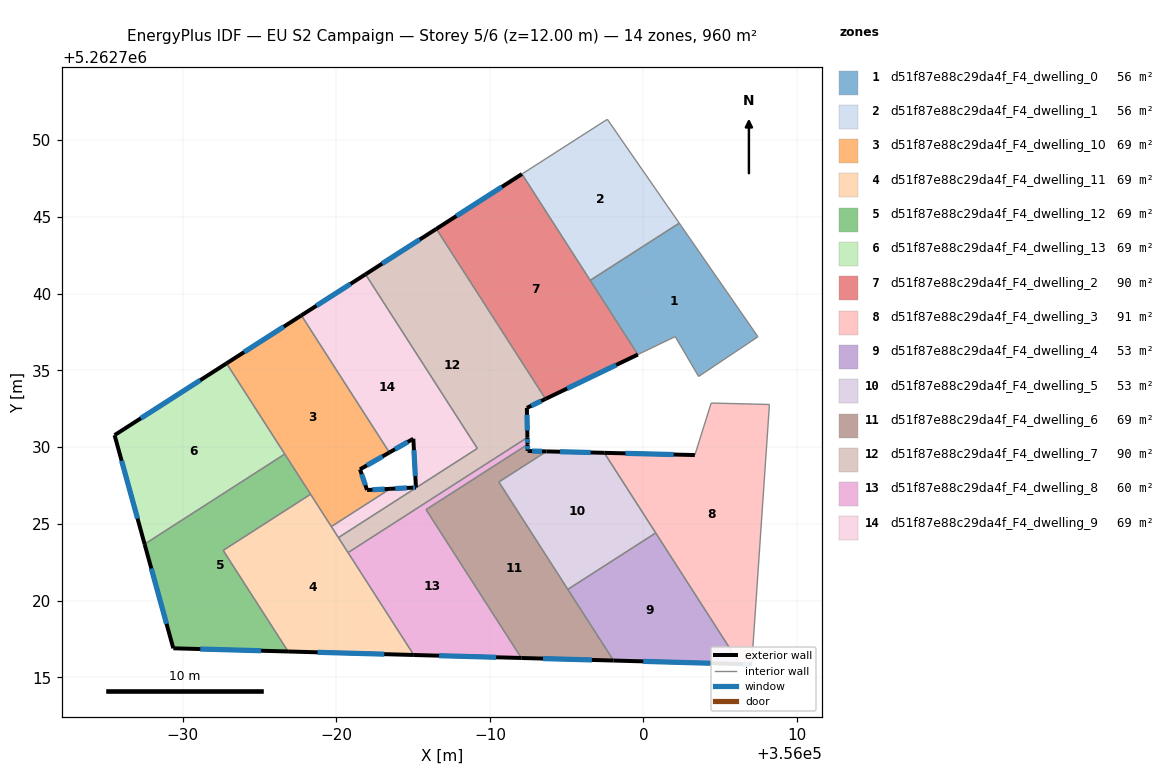
=== STOREY PLAN SPEC (per zone: floor XY polygon, exterior-wall plan segments, windows/doors) ===
zone 1: d51f87e88c29da4f_F4_dwelling_0  (55.5 m²)
  floor: (356002.33, 5262744.59) (356007.46, 5262737.19) (356003.59, 5262734.61) (356002.07, 5262737.20) (355999.64, 5262736.03) (355996.53, 5262740.87)
  interior walls: 6
zone 2: d51f87e88c29da4f_F4_dwelling_1  (55.5 m²)
  floor: (355997.65, 5262751.36) (356002.33, 5262744.59) (355996.53, 5262740.87) (355992.09, 5262747.79)
  interior walls: 4
zone 3: d51f87e88c29da4f_F4_dwelling_10  (68.5 m²)
  floor: (355977.72, 5262738.58) (355983.45, 5262729.66) (355981.54, 5262728.56) (355982.00, 5262727.21) (355983.50, 5262727.29) (355979.67, 5262724.83) (355972.85, 5262735.46)
  exterior wall: (355981.54, 5262728.56) – (355983.45, 5262729.66)  [2.2 m]
    window: (355981.99, 5262728.81) – (355983.00, 5262729.40)  [1.9 m²]
  exterior wall: (355982.00, 5262727.21) – (355981.54, 5262728.56)  [1.4 m]
    window: (355981.89, 5262727.53) – (355981.65, 5262728.24)  [1.2 m²]
  exterior wall: (355983.50, 5262727.29) – (355982.00, 5262727.21)  [1.5 m]
    window: (355983.15, 5262727.27) – (355982.35, 5262727.23)  [1.3 m²]
  exterior wall: (355977.72, 5262738.58) – (355972.85, 5262735.46)  [5.8 m]
    window: (355976.58, 5262737.85) – (355973.99, 5262736.19)  [4.9 m²]
  interior walls: 5
zone 4: d51f87e88c29da4f_F4_dwelling_11  (68.6 m²)
  floor: (355978.32, 5262726.93) (355985.04, 5262716.46) (355976.86, 5262716.69) (355972.63, 5262723.28)
  exterior wall: (355976.86, 5262716.69) – (355985.04, 5262716.46)  [8.2 m]
    window: (355978.78, 5262716.64) – (355983.12, 5262716.52)  [6.9 m²]
  interior walls: 6
zone 5: d51f87e88c29da4f_F4_dwelling_12  (68.5 m²)
  floor: (355976.64, 5262729.55) (355978.32, 5262726.93) (355972.63, 5262723.28) (355976.86, 5262716.69) (355969.38, 5262716.90) (355967.51, 5262723.69)
  exterior wall: (355969.38, 5262716.90) – (355976.86, 5262716.69)  [7.5 m]
    window: (355971.14, 5262716.85) – (355975.10, 5262716.74)  [6.3 m²]
  exterior wall: (355967.51, 5262723.69) – (355969.38, 5262716.90)  [7.0 m]
    window: (355967.95, 5262722.09) – (355968.94, 5262718.49)  [5.9 m²]
  interior walls: 4
zone 6: d51f87e88c29da4f_F4_dwelling_13  (68.6 m²)
  floor: (355972.85, 5262735.46) (355976.64, 5262729.55) (355967.51, 5262723.69) (355965.55, 5262730.78)
  exterior wall: (355965.55, 5262730.78) – (355967.51, 5262723.69)  [7.4 m]
    window: (355966.01, 5262729.12) – (355967.05, 5262725.35)  [6.2 m²]
  exterior wall: (355972.85, 5262735.46) – (355965.55, 5262730.78)  [8.7 m]
    window: (355971.13, 5262734.36) – (355967.27, 5262731.88)  [7.3 m²]
  interior walls: 2
zone 7: d51f87e88c29da4f_F4_dwelling_2  (89.8 m²)
  floor: (355992.09, 5262747.79) (355999.64, 5262736.03) (355993.62, 5262733.14) (355986.51, 5262744.22)
  exterior wall: (355993.62, 5262733.14) – (355999.64, 5262736.03)  [6.7 m]
    window: (355995.04, 5262733.82) – (355998.22, 5262735.35)  [5.6 m²]
  exterior wall: (355992.09, 5262747.79) – (355986.51, 5262744.22)  [6.6 m]
    window: (355990.78, 5262746.95) – (355987.82, 5262745.06)  [5.6 m²]
  interior walls: 2
zone 8: d51f87e88c29da4f_F4_dwelling_3  (90.8 m²)
  floor: (356008.21, 5262732.78) (356007.05, 5262715.85) (356006.28, 5262715.87) (355997.45, 5262729.63) (356003.35, 5262729.49) (356004.41, 5262732.87)
  exterior wall: (356006.28, 5262715.87) – (356007.05, 5262715.85)  [0.8 m]
    window: (356006.46, 5262715.87) – (356006.87, 5262715.86)  [0.6 m²]
  exterior wall: (356003.35, 5262729.49) – (355997.45, 5262729.63)  [5.9 m]
    window: (356001.96, 5262729.52) – (355998.83, 5262729.60)  [5.0 m²]
  interior walls: 5
zone 9: d51f87e88c29da4f_F4_dwelling_4  (53.3 m²)
  floor: (356000.80, 5262724.41) (356006.28, 5262715.87) (355998.05, 5262716.10) (355995.08, 5262720.74)
  exterior wall: (355998.05, 5262716.10) – (356006.28, 5262715.87)  [8.2 m]
    window: (355999.99, 5262716.05) – (356004.35, 5262715.93)  [6.9 m²]
  interior walls: 3
zone 10: d51f87e88c29da4f_F4_dwelling_5  (53.3 m²)
  floor: (355997.45, 5262729.63) (356000.80, 5262724.41) (355995.08, 5262720.74) (355990.58, 5262727.73) (355993.68, 5262729.72)
  exterior wall: (355997.45, 5262729.63) – (355993.68, 5262729.72)  [3.8 m]
    window: (355996.57, 5262729.65) – (355994.57, 5262729.70)  [3.2 m²]
  interior walls: 4
zone 11: d51f87e88c29da4f_F4_dwelling_6  (68.6 m²)
  floor: (355993.68, 5262729.72) (355990.58, 5262727.73) (355998.05, 5262716.10) (355992.05, 5262716.27) (355985.84, 5262725.93) (355992.45, 5262730.17) (355992.46, 5262729.75)
  exterior wall: (355992.05, 5262716.27) – (355998.05, 5262716.10)  [6.0 m]
    window: (355993.46, 5262716.23) – (355996.64, 5262716.14)  [5.1 m²]
  exterior wall: (355992.46, 5262729.75) – (355992.45, 5262730.17)  [0.4 m]
    window: (355992.46, 5262729.85) – (355992.45, 5262730.08)  [0.4 m²]
  exterior wall: (355993.68, 5262729.72) – (355992.46, 5262729.75)  [1.2 m]
    window: (355993.40, 5262729.73) – (355992.75, 5262729.75)  [1.0 m²]
  interior walls: 5
zone 12: d51f87e88c29da4f_F4_dwelling_7  (89.8 m²)
  floor: (355986.51, 5262744.22) (355993.62, 5262733.14) (355992.41, 5262732.56) (355992.44, 5262730.63) (355980.76, 5262723.13) (355980.13, 5262724.11) (355989.18, 5262729.92) (355981.90, 5262741.26)
  exterior wall: (355986.51, 5262744.22) – (355981.90, 5262741.26)  [5.5 m]
    window: (355985.43, 5262743.52) – (355982.98, 5262741.95)  [4.6 m²]
  exterior wall: (355992.41, 5262732.56) – (355993.62, 5262733.14)  [1.3 m]
    window: (355992.69, 5262732.70) – (355993.34, 5262733.01)  [1.1 m²]
  exterior wall: (355992.44, 5262730.63) – (355992.41, 5262732.56)  [1.9 m]
    window: (355992.43, 5262731.09) – (355992.42, 5262732.11)  [1.6 m²]
  interior walls: 5
zone 13: d51f87e88c29da4f_F4_dwelling_8  (60.4 m²)
  floor: (355992.44, 5262730.63) (355992.45, 5262730.17) (355985.84, 5262725.93) (355992.05, 5262716.27) (355985.04, 5262716.46) (355980.76, 5262723.13)
  exterior wall: (355992.45, 5262730.17) – (355992.44, 5262730.63)  [0.5 m]
    window: (355992.45, 5262730.28) – (355992.44, 5262730.53)  [0.4 m²]
  exterior wall: (355985.04, 5262716.46) – (355992.05, 5262716.27)  [7.0 m]
    window: (355986.69, 5262716.42) – (355990.40, 5262716.32)  [5.9 m²]
  interior walls: 4
zone 14: d51f87e88c29da4f_F4_dwelling_9  (68.5 m²)
  floor: (355981.90, 5262741.26) (355989.18, 5262729.92) (355980.13, 5262724.11) (355979.67, 5262724.83) (355983.50, 5262727.29) (355984.93, 5262727.36) (355985.18, 5262727.38) (355985.01, 5262730.55) (355983.45, 5262729.66) (355977.72, 5262738.58)
  exterior wall: (355981.90, 5262741.26) – (355977.72, 5262738.58)  [5.0 m]
    window: (355980.92, 5262740.63) – (355978.70, 5262739.21)  [4.2 m²]
  exterior wall: (355984.93, 5262727.36) – (355983.50, 5262727.29)  [1.4 m]
    window: (355984.59, 5262727.35) – (355983.84, 5262727.31)  [1.2 m²]
  exterior wall: (355985.18, 5262727.38) – (355984.93, 5262727.36)  [0.3 m]
    window: (355985.12, 5262727.37) – (355984.99, 5262727.37)  [0.2 m²]
  exterior wall: (355985.01, 5262730.55) – (355985.18, 5262727.38)  [3.2 m]
    window: (355985.05, 5262729.80) – (355985.14, 5262728.12)  [2.7 m²]
  exterior wall: (355983.45, 5262729.66) – (355985.01, 5262730.55)  [1.8 m]
    window: (355983.82, 5262729.87) – (355984.65, 5262730.34)  [1.5 m²]
  interior walls: 5

=== DERIVED (storey summary) ===
Building: EU S2 Campaign
Storey: 5 of 6  (floor level z = 12.00 m)
Storey gross floor area: 959.8 m²
Zones on this storey: 14
  - d51f87e88c29da4f_F4_dwelling_0: floor 55.5 m²
  - d51f87e88c29da4f_F4_dwelling_1: floor 55.5 m²
  - d51f87e88c29da4f_F4_dwelling_10: floor 68.5 m²; exterior wall 10.9 m (32.8 m²); 4 window(s) 9.2 m²; WWR 28.1%
  - d51f87e88c29da4f_F4_dwelling_11: floor 68.6 m²; exterior wall 8.2 m (24.6 m²); 1 window(s) 6.9 m²; WWR 28.1%
  - d51f87e88c29da4f_F4_dwelling_12: floor 68.5 m²; exterior wall 14.5 m (43.6 m²); 2 window(s) 12.3 m²; WWR 28.1%
  - d51f87e88c29da4f_F4_dwelling_13: floor 68.6 m²; exterior wall 16.0 m (48.1 m²); 2 window(s) 13.5 m²; WWR 28.1%
  - d51f87e88c29da4f_F4_dwelling_2: floor 89.8 m²; exterior wall 13.3 m (39.9 m²); 2 window(s) 11.2 m²; WWR 28.1%
  - d51f87e88c29da4f_F4_dwelling_3: floor 90.8 m²; exterior wall 6.7 m (20.0 m²); 2 window(s) 5.6 m²; WWR 28.1%
  - d51f87e88c29da4f_F4_dwelling_4: floor 53.3 m²; exterior wall 8.2 m (24.7 m²); 1 window(s) 6.9 m²; WWR 28.1%
  - d51f87e88c29da4f_F4_dwelling_5: floor 53.3 m²; exterior wall 3.8 m (11.3 m²); 1 window(s) 3.2 m²; WWR 28.1%
  - d51f87e88c29da4f_F4_dwelling_6: floor 68.6 m²; exterior wall 7.7 m (23.0 m²); 3 window(s) 6.5 m²; WWR 28.1%
  - d51f87e88c29da4f_F4_dwelling_7: floor 89.8 m²; exterior wall 8.8 m (26.3 m²); 3 window(s) 7.4 m²; WWR 28.1%
  - d51f87e88c29da4f_F4_dwelling_8: floor 60.4 m²; exterior wall 7.5 m (22.4 m²); 2 window(s) 6.3 m²; WWR 28.1%
  - d51f87e88c29da4f_F4_dwelling_9: floor 68.5 m²; exterior wall 11.6 m (34.9 m²); 5 window(s) 9.8 m²; WWR 28.1%
Zone adjacency (shared interzone walls):
  - d51f87e88c29da4f_F4_dwelling_0 ↔ d51f87e88c29da4f_F4_dwelling_1
  - d51f87e88c29da4f_F4_dwelling_10 ↔ d51f87e88c29da4f_F4_dwelling_11
  - d51f87e88c29da4f_F4_dwelling_10 ↔ d51f87e88c29da4f_F4_dwelling_12
  - d51f87e88c29da4f_F4_dwelling_10 ↔ d51f87e88c29da4f_F4_dwelling_13
  - d51f87e88c29da4f_F4_dwelling_10 ↔ d51f87e88c29da4f_F4_dwelling_9
  - d51f87e88c29da4f_F4_dwelling_11 ↔ d51f87e88c29da4f_F4_dwelling_12
  - d51f87e88c29da4f_F4_dwelling_11 ↔ d51f87e88c29da4f_F4_dwelling_7
  - d51f87e88c29da4f_F4_dwelling_11 ↔ d51f87e88c29da4f_F4_dwelling_8
  - d51f87e88c29da4f_F4_dwelling_11 ↔ d51f87e88c29da4f_F4_dwelling_9
  - d51f87e88c29da4f_F4_dwelling_12 ↔ d51f87e88c29da4f_F4_dwelling_13
  - d51f87e88c29da4f_F4_dwelling_2 ↔ d51f87e88c29da4f_F4_dwelling_7
  - d51f87e88c29da4f_F4_dwelling_3 ↔ d51f87e88c29da4f_F4_dwelling_4
  - d51f87e88c29da4f_F4_dwelling_3 ↔ d51f87e88c29da4f_F4_dwelling_5
  - d51f87e88c29da4f_F4_dwelling_4 ↔ d51f87e88c29da4f_F4_dwelling_5
  - d51f87e88c29da4f_F4_dwelling_4 ↔ d51f87e88c29da4f_F4_dwelling_6
  - d51f87e88c29da4f_F4_dwelling_5 ↔ d51f87e88c29da4f_F4_dwelling_6
  - d51f87e88c29da4f_F4_dwelling_6 ↔ d51f87e88c29da4f_F4_dwelling_8
  - d51f87e88c29da4f_F4_dwelling_7 ↔ d51f87e88c29da4f_F4_dwelling_8
  - d51f87e88c29da4f_F4_dwelling_7 ↔ d51f87e88c29da4f_F4_dwelling_9